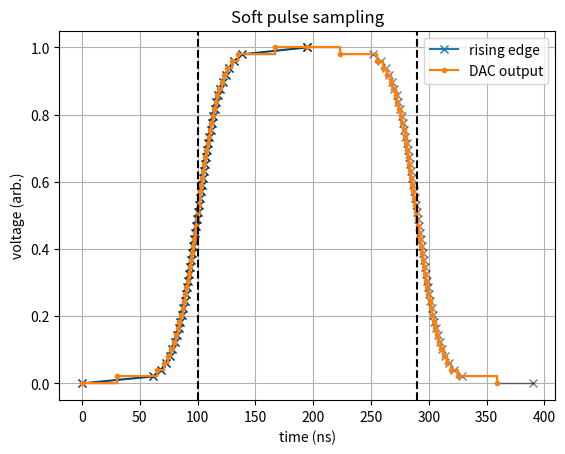
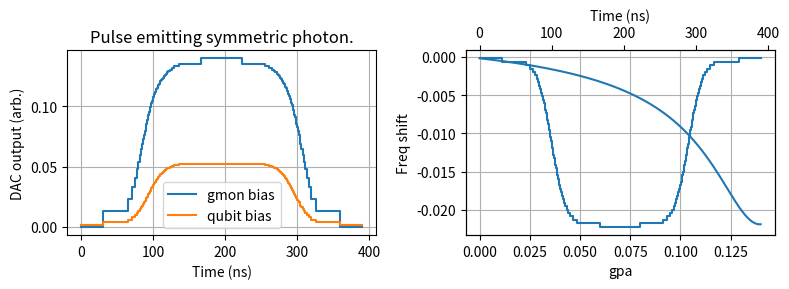

Generate these figures, in order, with matplotlib:
# %%
import numpy as np
import matplotlib.pyplot as plt
from functools import wraps
from scipy.optimize import fsolve

def inverse(func, y, x0=0, **kwargs):
    """Returns f^-1(y).
    
    Args:
        func: callable(x, **kwargs) -> y. 
            Only function of single variable is supported, i.e. no high dimensional system.
            The function should be monotonic, otherwise consider decorate it with `misc.bound`.
        y: float or np.array.
            if array, solve f^-1(y) elment by element.
        x0: the initial guess for the inverse function to search x.
    
    Retuns:
        x for which func(x, **kwargs) is close to y.

    Examples:
        def f(x, r):
            return x + r*np.sin(x)
        x = np.linspace(0, 2*np.pi)
        y = f(x, r=1)
        plt.plot(x, y)
        plt.plot(inverse(f, y, r=1), y)  # shold have the same shape as above.
    """
    if isinstance(y, np.ndarray) and isinstance(x0, np.ndarray):
        # Solve the values one by one instead of a high-dimensional system (it is decoupled).
        x = [fsolve(lambda xi: yi - func(xi, **kwargs), x0=x0i)[0] 
            for yi, x0i in (y.ravel(), x0.ravel())]
        x = np.array(x).reshape(y.shape)
    elif isinstance(y, np.ndarray):
        x = [fsolve(lambda xi: yi - func(xi, **kwargs), x0=x0)[0] 
            for yi in y.ravel()]
        x = np.array(x).reshape(y.shape)
    else:
        x = fsolve(lambda xi: y - func(xi, **kwargs), x0=x0)[0]
    return x

def linear(x, slope, offset):
    return x*slope + offset

def fshift_xtalk(gpa, r, period, shift, amp, slope, **kw):
    return fshift(gpa, r, period, shift, amp) + linear(gpa, slope, offset=0.)

def fshift(gpa, r, period, shift, amp, **kw):
    delta = junc_phase(2.*np.pi/period*(gpa-shift),r)
    M = 1. / (r + 1./np.cos(delta))
    return M*amp

def delta_ext(delta, r):
    return delta + np.sin(delta) * r

def junc_phase(de, r):
    return inverse(delta_ext, de, x0=0., r=r)

def soft_edge(t):
    """erf like function, for sech shape a_out."""
    return np.exp(t) / (1. + np.exp(t))

def soft_pulse(t, t0, t1, w):
    """Return a pulse with soft edge and **amp = 1**.
    Pulse sattles within [t0-w,t1+w] (variation < 5e-5*amp).
    """
    w = w/10  # Scale to make pulse sattles within [t0-w,t1+w]
    v = soft_edge((t1-t)/w) - soft_edge((t0-t)/w)
    return v

def soft_pulse_sample(t0, t1, w, sample_rate=1, verbose=False, pwlin=True):
    """Sampling soft pulse uniformly on g axis.
    
    Args:
        t0, t1: position of the rising and falling edges.
        w: edge width.
        sample_rate: ROUGH control of sampling rate. The dense most place may 
            have the sample rate slightly over this.
    
    Returns:
        if pwlin:
            t_start, increments and y values for `envelope.pwlin`. 
            t_start ~= t0 - w.
        else:
            x_sample, y_sample.
    """
    if verbose:
        fig, ax = plt.subplots()
        ax.set(
            title='Soft pulse sampling',
            xlabel='time (ns)',
            ylabel='voltage (arb.)',
            ylim=(-0.05,1.05),
        )
        ax.grid(True)

    # Sampling rising edge.
    kw = dict(t0=t0, t1=t1, w=w)
    xmin = t0-w
    xmax = min((t0+t1)/2, t0+w)  # limit sampling in region where slope is large enough.
    ymax = soft_pulse(xmax, **kw)
    ymin = soft_pulse(xmin, **kw)
    n_pt = int(w/2 * sample_rate)
    ey = np.linspace(ymin, ymax, n_pt)  # e ~ edge.
    ex = inverse(bound(xmin, xmax)(soft_pulse), ey, (ymin+ymax)/2, **kw)

    if verbose:
        ax.plot(ex, ey, marker='x', label='rising edge')
        ax.plot(ex, soft_pulse(ex,**kw), color='k', alpha=0.5, lw=1)  # Comparing target.
        print('Space between sampling points:')
        print(np.diff(ex))  # Check sample density ~< 1 Sa/ns.

    # Composite rise and fall edge into a pulse. 'p' means 'pulse'.
    rex = ex  # Rising edge x.
    fex = t0+t1 - ex[::-1]  # Falling edge x.
    # Turn off output when edges are seperated far enough (5ns).
    if (fex[0] - rex[-1]) < 10:
        px = np.hstack((rex, fex))
        py = np.hstack((ey, ey[::-1]))
    else:
        px = np.hstack((rex, rex[-1]+5, fex[0]-5, fex))
        py = np.hstack((ey, 0, 0, ey[::-1]))
    # shift, pad smaple points to produce parameter for pwlin.
    pxs = (px[:-1] + px[1:]) / 2  # Shift points from center to left of steps.
    pys = py[1:]
    d = pxs[0] - px[0]
    pxs = np.hstack(([pxs[0]-d], pxs, [pxs[-1]+d]))  # Pad the first and last points.
    pys = np.hstack(([py[0]], pys, [py[0]]))

    if verbose:
        ax.step(px, py, marker='x', where='mid', color='k', alpha=0.5, lw=1)  # Comparing target.
        ax.step(pxs[:-1], pys[:-1], marker='.', where='post', label='DAC output')
        ax.axvline(t0, color='k', ls='--')
        ax.axvline(t1, color='k', ls='--')
        ax.legend()
        plt.show()

    if pwlin:
        t_start = pxs[0]
        vdt = np.diff(pxs)
        vt = pxs[:-1]
        vy = pys[:-1]
        return t_start, vdt, vt, vy
    else:
        return pxs, pys

def _bound(f, x, xleft, xright, scale):
    # f(x) = y
    # x is scalar.
    x1, x2 = xleft, xright
    y1, y2 = f(x1), f(x2)
    if (x1 <= x) and (x <= x2):
        return f(x)
    else:
        return ((x-x1)*(y2-y1)/(x2-x1) + y1)*scale

def bound(xleft, xright, scale=1):  # A decorator factory.
    """Decorate f(x, *arg, **kwargs) such that f(x) with x beyond [xleft, xright] 
    is obtained by linear extrapolation. Intended for `misc.inverse`.`"""
    def decorator(f):
        @wraps(f)
        def wrapped_f(x, *args, **kwargs):
            def fx(x): return f(x, *args, **kwargs)
            if np.size(x) == 1:
                return _bound(fx, x, xleft, xright, scale)
            else:
                ys = [_bound(fx, xi, xleft, xright, scale) for xi in x]
                return np.array(ys)
        return wrapped_f
    return decorator

def transmon_fit(x, fmax, fmin, xmax, xmin):
    """Frequency of transmon, following koch_charge_2007 Eq.2.18."""
    phi = 0.5 * (x - xmax) / (xmin - xmax)  # Rescale [xmax, xmin] to [0,0.5], i.e. in Phi_0.
    d = (fmin / fmax) ** 2
    f = fmax * np.sqrt(np.abs(np.cos(np.pi*phi))
                        * np.sqrt(1 + d**2 * np.tan(np.pi*phi)**2))
    return f

def qbias_compensate_fshift(fs, fmax, fmin, xmax, xmin, idle=0):
    """Return qubit zpa s.t. f(zpa) = f(idle) - fs."""
    qkw = dict(fmin=fmin, fmax=fmax, xmin=xmin, xmax=xmax)
    f0 = transmon_fit(idle, **qkw)
    fc = f0 - fs  # Target qubit freq.
    mask = (fc < fmin) | (fc > fmax)
    if np.any(mask):
        msg = 'WARNING: Qubit should have be bias to {} is out of range [{}, {}]'
        print(msg.format(fc[mask], fmin, fmax))
    vz = inverse(bound(xmin, xmax, 10)(transmon_fit), fc, **qkw)
    return vz  # this value include zpa_idle, but not increments for fshift only.

if __name__ == '__main__':
    gkw = dict(r=0.75727153, period=1.12077479, shift=-0.42074943, amp=0.00539045, slope=0.00232655)
    qkw = dict(fmin=3.7320274, fmax=4.55496161, xmin=-0.01332578, xmax=0.70460876)
    # gpa = gkw['period']/2 + gkw['shift']  # Works well even with gpa=1e-4, gpa=0
    gpa = 0.14
    w, delay = 100, 190  # Ideally w depends on gpa.
    t0 = w
    t1 = t0 + delay

    vt, vy = soft_pulse_sample(t0, t1, w, verbose=True, pwlin=False)
    fmin, fmax = fshift(0, **gkw), fshift(gpa, **gkw)
    vf = vy*(fmax-fmin) + fmin  # Scale [0,1] to [fmin, fmax].
    vgpa = inverse(bound(0,gpa)(fshift), vf, x0=gpa/2, **gkw)
    vqpa = qbias_compensate_fshift(vf, **qkw)

    fig, (ax, ax2) = plt.subplots(figsize=(8,3), ncols=2, tight_layout=True)
    ax.set(
        title='Pulse emitting symmetric photon.',
        xlabel='Time (ns)',
        ylabel='DAC output (arb.)',
    )
    ax.grid()
    ax2.set(
        xlabel='gpa',
        ylabel='Freq shift',
    )
    ax2.grid()
    secax2 = ax2.twiny()
    secax2.set_xlabel('Time (ns)')

    ax.step(vt, vgpa, where='post', label='gmon bias')
    ax.step(vt, vqpa, where='post', label='qubit bias')
    ax.legend()
    secax2.step(vt, vf, where='post')
    # ax2.plot(vgpa, vf)
    vx = np.linspace(0,gpa,200)
    ax2.plot(vx, fshift_xtalk(vx, **gkw))

